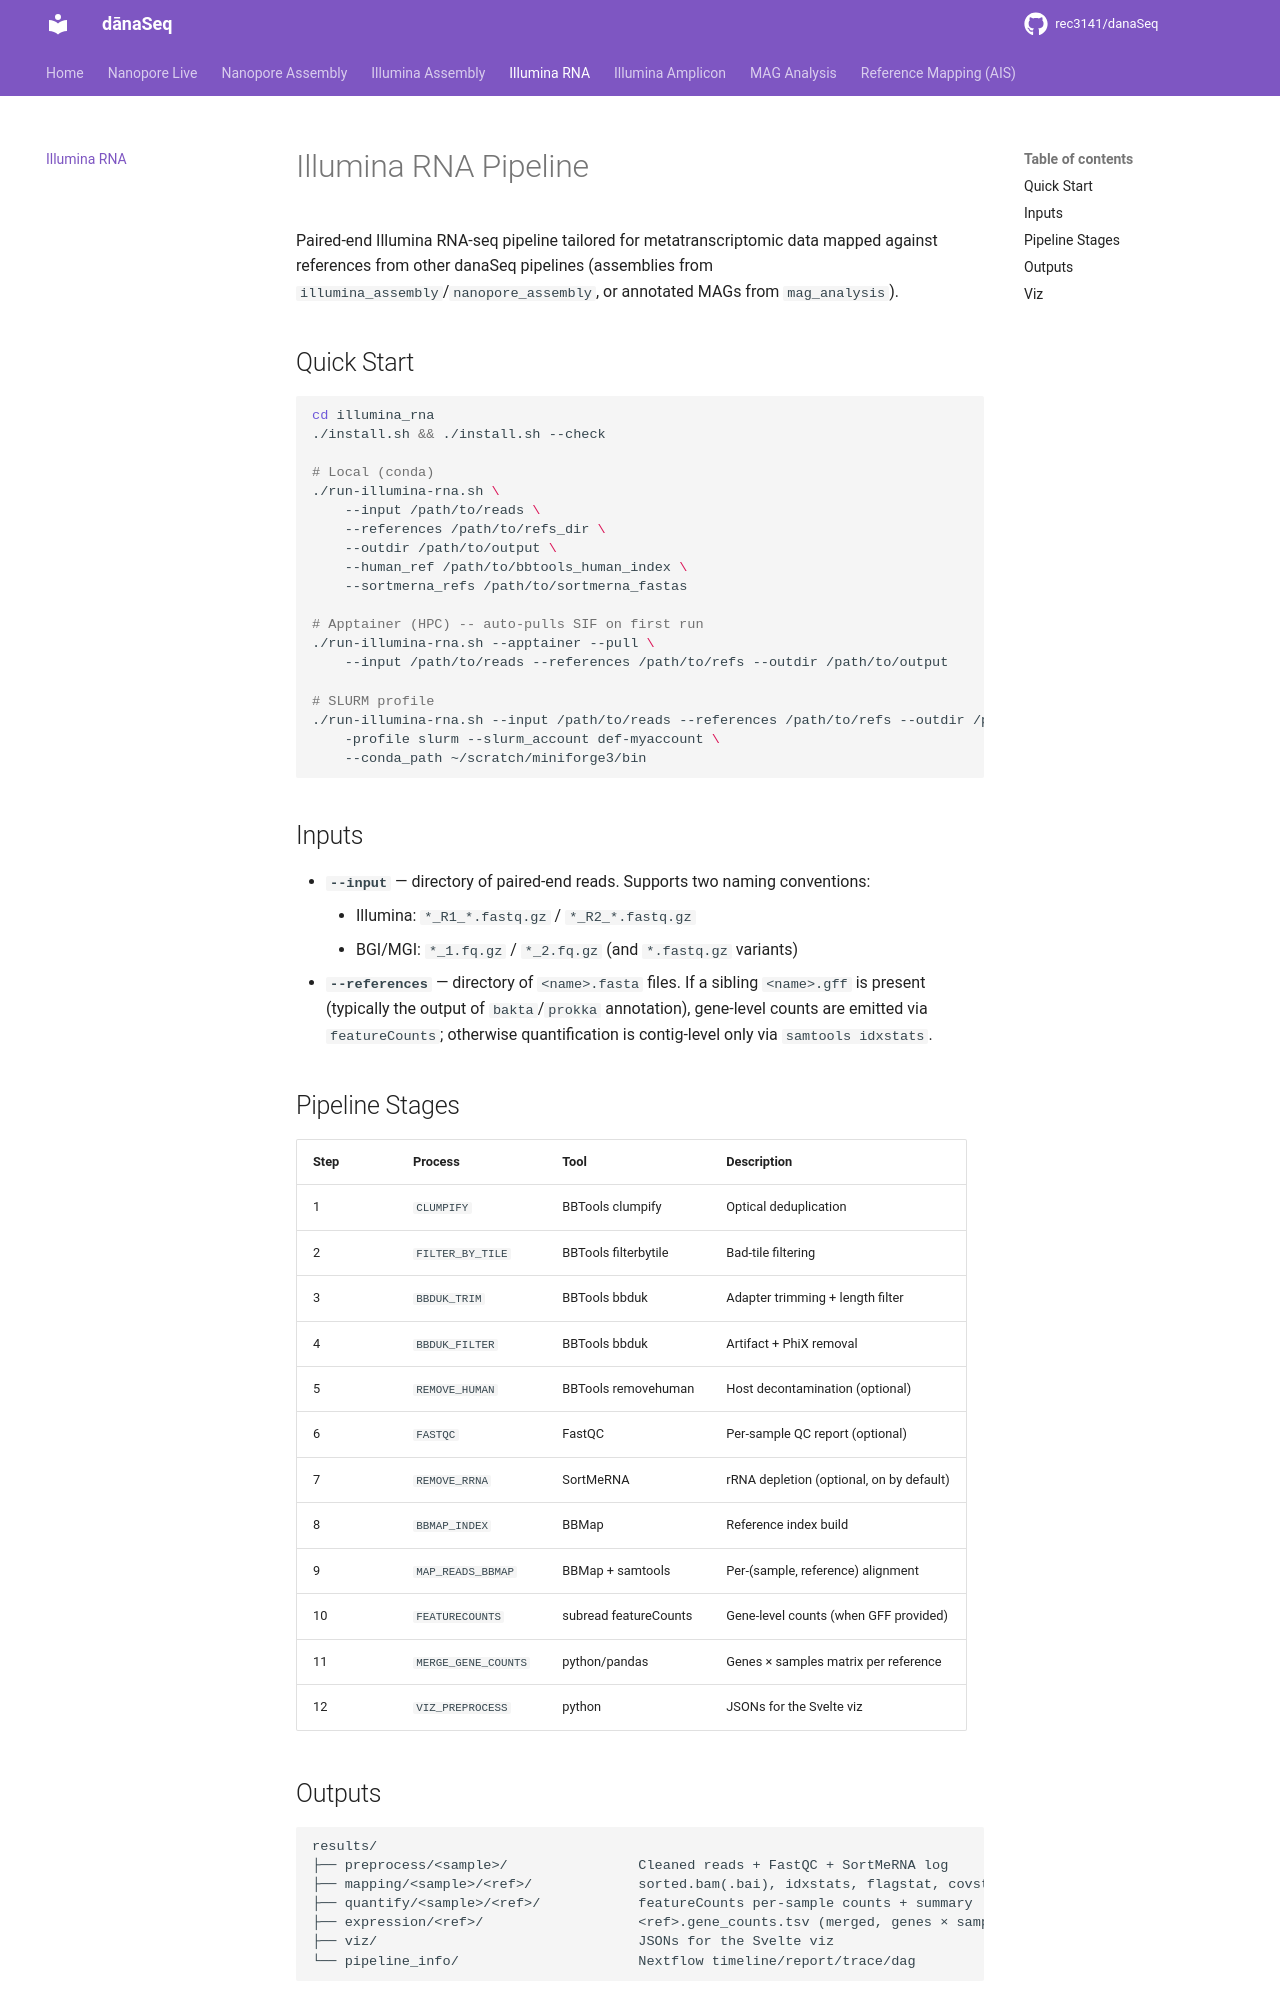

repository: rec3141/danaSeq · page: illumina-rna/index.html · generator: mkdocs

# Illumina RNA Pipeline

Paired-end Illumina RNA-seq pipeline tailored for metatranscriptomic data mapped against references from other danaSeq pipelines (assemblies from `illumina_assembly`/`nanopore_assembly`, or annotated MAGs from `mag_analysis`).

## Quick Start

```bash
cd illumina_rna
./install.sh && ./install.sh --check

# Local (conda)
./run-illumina-rna.sh \
    --input /path/to/reads \
    --references /path/to/refs_dir \
    --outdir /path/to/output \
    --human_ref /path/to/bbtools_human_index \
    --sortmerna_refs /path/to/sortmerna_fastas

# Apptainer (HPC) -- auto-pulls SIF on first run
./run-illumina-rna.sh --apptainer --pull \
    --input /path/to/reads --references /path/to/refs --outdir /path/to/output

# SLURM profile
./run-illumina-rna.sh --input /path/to/reads --references /path/to/refs --outdir /path/to/output \
    -profile slurm --slurm_account def-myaccount \
    --conda_path ~/scratch/miniforge3/bin
```

## Inputs

- **`--input`** — directory of paired-end reads. Supports two naming conventions:
    - Illumina: `*_R1_*.fastq.gz` / `*_R2_*.fastq.gz`
    - BGI/MGI:  `*_1.fq.gz` / `*_2.fq.gz` (and `*.fastq.gz` variants)
- **`--references`** — directory of `<name>.fasta` files. If a sibling `<name>.gff` is present (typically the output of `bakta`/`prokka` annotation), gene-level counts are emitted via `featureCounts`; otherwise quantification is contig-level only via `samtools idxstats`.

## Pipeline Stages

| Step | Process | Tool | Description |
|------|---------|------|-------------|
| 1 | `CLUMPIFY` | BBTools clumpify | Optical deduplication |
| 2 | `FILTER_BY_TILE` | BBTools filterbytile | Bad-tile filtering |
| 3 | `BBDUK_TRIM` | BBTools bbduk | Adapter trimming + length filter |
| 4 | `BBDUK_FILTER` | BBTools bbduk | Artifact + PhiX removal |
| 5 | `REMOVE_HUMAN` | BBTools removehuman | Host decontamination (optional) |
| 6 | `FASTQC` | FastQC | Per-sample QC report (optional) |
| 7 | `REMOVE_RRNA` | SortMeRNA | rRNA depletion (optional, on by default) |
| 8 | `BBMAP_INDEX` | BBMap | Reference index build |
| 9 | `MAP_READS_BBMAP` | BBMap + samtools | Per-(sample, reference) alignment |
| 10 | `FEATURECOUNTS` | subread featureCounts | Gene-level counts (when GFF provided) |
| 11 | `MERGE_GENE_COUNTS` | python/pandas | Genes × samples matrix per reference |
| 12 | `VIZ_PREPROCESS` | python | JSONs for the Svelte viz |
